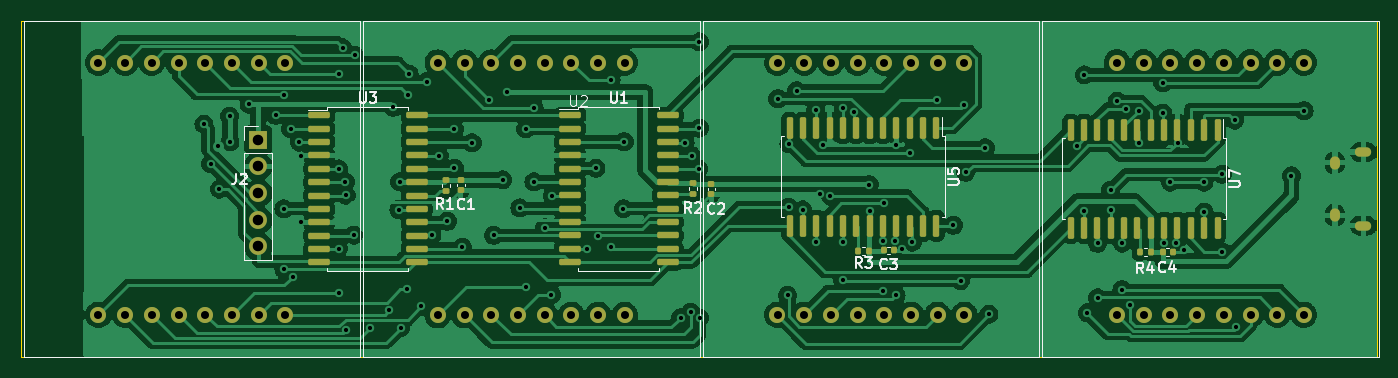
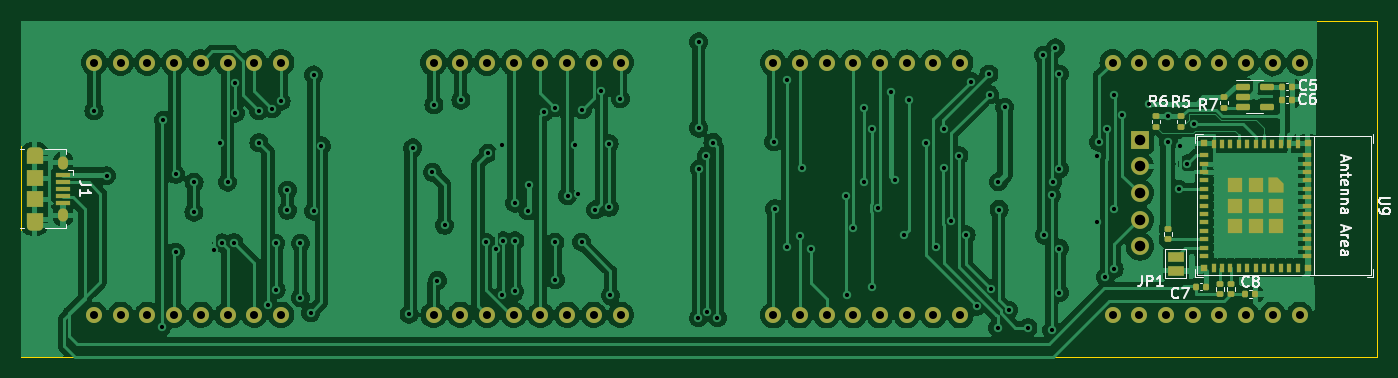
Circuit board: 11 layer files. Board 129.0 x 32.0 mm.
- bottom_copper: Max7219_FC16-B_Cu.gbr (218548 bytes)
- bottom_mask: Max7219_FC16-B_Mask.gbr (6564 bytes)
- paste: Max7219_FC16-B_Paste.gbr (4572 bytes)
- bottom_silk: Max7219_FC16-B_Silkscreen.gbr (19759 bytes)
- outline: Max7219_FC16-Edge_Cuts.gbr (607 bytes)
- top_copper: Max7219_FC16-F_Cu.gbr (232638 bytes)
- top_mask: Max7219_FC16-F_Mask.gbr (6704 bytes)
- paste: Max7219_FC16-F_Paste.gbr (4628 bytes)
- top_silk: Max7219_FC16-F_Silkscreen.gbr (17623 bytes)
- drill: Max7219_FC16-NPTH.drl (285 bytes)
- drill: Max7219_FC16-PTH.drl (3745 bytes)

=== bottom_copper: Max7219_FC16-B_Cu.gbr (218548 bytes, source omitted) ===
=== bottom_mask: Max7219_FC16-B_Mask.gbr (6564 bytes, source omitted) ===
=== paste: Max7219_FC16-B_Paste.gbr ===
%TF.GenerationSoftware,KiCad,Pcbnew,7.0.9*%
%TF.CreationDate,2024-01-25T00:03:06-08:00*%
%TF.ProjectId,Max7219_FC16,4d617837-3231-4395-9f46-4331362e6b69,rev?*%
%TF.SameCoordinates,Original*%
%TF.FileFunction,Paste,Bot*%
%TF.FilePolarity,Positive*%
%FSLAX46Y46*%
G04 Gerber Fmt 4.6, Leading zero omitted, Abs format (unit mm)*
G04 Created by KiCad (PCBNEW 7.0.9) date 2024-01-25 00:03:06*
%MOMM*%
%LPD*%
G01*
G04 APERTURE LIST*
G04 Aperture macros list*
%AMRoundRect*
0 Rectangle with rounded corners*
0 $1 Rounding radius*
0 $2 $3 $4 $5 $6 $7 $8 $9 X,Y pos of 4 corners*
0 Add a 4 corners polygon primitive as box body*
4,1,4,$2,$3,$4,$5,$6,$7,$8,$9,$2,$3,0*
0 Add four circle primitives for the rounded corners*
1,1,$1+$1,$2,$3*
1,1,$1+$1,$4,$5*
1,1,$1+$1,$6,$7*
1,1,$1+$1,$8,$9*
0 Add four rect primitives between the rounded corners*
20,1,$1+$1,$2,$3,$4,$5,0*
20,1,$1+$1,$4,$5,$6,$7,0*
20,1,$1+$1,$6,$7,$8,$9,0*
20,1,$1+$1,$8,$9,$2,$3,0*%
%AMFreePoly0*
4,1,6,0.725000,-0.725000,-0.125000,-0.725000,-0.725000,-0.125000,-0.725000,0.725000,0.725000,0.725000,0.725000,-0.725000,0.725000,-0.725000,$1*%
G04 Aperture macros list end*
%ADD10RoundRect,0.135000X-0.185000X0.135000X-0.185000X-0.135000X0.185000X-0.135000X0.185000X0.135000X0*%
%ADD11R,1.550000X1.500000*%
%ADD12R,1.550000X1.200000*%
%ADD13R,1.350000X0.400000*%
%ADD14O,0.950000X1.250000*%
%ADD15O,1.550000X0.890000*%
%ADD16RoundRect,0.140000X0.140000X0.170000X-0.140000X0.170000X-0.140000X-0.170000X0.140000X-0.170000X0*%
%ADD17RoundRect,0.150000X0.512500X0.150000X-0.512500X0.150000X-0.512500X-0.150000X0.512500X-0.150000X0*%
%ADD18RoundRect,0.140000X-0.140000X-0.170000X0.140000X-0.170000X0.140000X0.170000X-0.140000X0.170000X0*%
%ADD19R,0.400000X0.800000*%
%ADD20R,0.800000X0.400000*%
%ADD21R,1.450000X1.450000*%
%ADD22FreePoly0,270.000000*%
%ADD23R,0.700000X0.700000*%
G04 APERTURE END LIST*
D10*
%TO.C,R10*%
X48666400Y-56784000D03*
X48666400Y-57804000D03*
%TD*%
%TO.C,R9*%
X42646600Y-62012400D03*
X42646600Y-63032400D03*
%TD*%
%TO.C,R8*%
X43637200Y-62014400D03*
X43637200Y-63034400D03*
%TD*%
D11*
%TO.C,J1*%
X156438600Y-52000000D03*
D12*
X156438600Y-55900000D03*
D11*
X156438600Y-54000000D03*
D12*
X156438600Y-50100000D03*
D13*
X153738600Y-54300000D03*
X153738600Y-53650000D03*
X153738600Y-53000000D03*
X153738600Y-52350000D03*
X153738600Y-51700000D03*
D14*
X153738600Y-50500000D03*
X153738600Y-55500000D03*
D15*
X156438600Y-56500000D03*
X156438600Y-49500000D03*
%TD*%
D16*
%TO.C,C8*%
X41269800Y-63007000D03*
X40309800Y-63007000D03*
%TD*%
%TO.C,C7*%
X44988600Y-62295800D03*
X45948600Y-62295800D03*
%TD*%
D17*
%TO.C,U10*%
X41518000Y-43281600D03*
X41518000Y-44231600D03*
X41518000Y-45181600D03*
X39243000Y-45181600D03*
X39243000Y-43281600D03*
%TD*%
D10*
%TO.C,R7*%
X43256200Y-44297600D03*
X43256200Y-45317600D03*
%TD*%
%TO.C,R6*%
X49758600Y-46089000D03*
X49758600Y-47109000D03*
%TD*%
%TO.C,R5*%
X47345600Y-47117000D03*
X47345600Y-46097000D03*
%TD*%
D18*
%TO.C,C6*%
X37815400Y-44500800D03*
X36855400Y-44500800D03*
%TD*%
%TO.C,C5*%
X37764600Y-43281600D03*
X36804600Y-43281600D03*
%TD*%
D19*
%TO.C,U9*%
X36292000Y-48700000D03*
X37092000Y-48700000D03*
X37892000Y-48700000D03*
X38692000Y-48700000D03*
X39492000Y-48700000D03*
X40292000Y-48700000D03*
X41092000Y-48700000D03*
X41892000Y-48700000D03*
X42692000Y-48700000D03*
X43492000Y-48700000D03*
X44292000Y-48700000D03*
D20*
X45192000Y-49800000D03*
X45192000Y-50600000D03*
X45192000Y-51400000D03*
X45192000Y-52200000D03*
X45192000Y-53000000D03*
X45192000Y-53800000D03*
X45192000Y-54600000D03*
X45192000Y-55400000D03*
X45192000Y-56200000D03*
X45192000Y-57000000D03*
X45192000Y-57800000D03*
X45192000Y-58600000D03*
X45192000Y-59400000D03*
D19*
X44292000Y-60500000D03*
X43492000Y-60500000D03*
X42692000Y-60500000D03*
X41892000Y-60500000D03*
X41092000Y-60500000D03*
X40292000Y-60500000D03*
X39492000Y-60500000D03*
X38692000Y-60500000D03*
X37892000Y-60500000D03*
X37092000Y-60500000D03*
X36292000Y-60500000D03*
D20*
X35392000Y-59400000D03*
X35392000Y-58600000D03*
X35392000Y-57800000D03*
X35392000Y-57000000D03*
X35392000Y-56200000D03*
X35392000Y-55400000D03*
X35392000Y-54600000D03*
X35392000Y-53800000D03*
X35392000Y-53000000D03*
X35392000Y-52200000D03*
X35392000Y-51400000D03*
X35392000Y-50600000D03*
X35392000Y-49800000D03*
D21*
X42267000Y-52625000D03*
X40292000Y-52625000D03*
D22*
X38317000Y-52625000D03*
D21*
X42267000Y-54600000D03*
X40292000Y-54600000D03*
X38317000Y-54600000D03*
X42267000Y-56575000D03*
X40292000Y-56575000D03*
X38317000Y-56575000D03*
D23*
X35342000Y-60550000D03*
X45242000Y-60550000D03*
X45242000Y-48650000D03*
X35342000Y-48650000D03*
%TD*%
M02*

=== bottom_silk: Max7219_FC16-B_Silkscreen.gbr (19759 bytes, source omitted) ===
=== outline: Max7219_FC16-Edge_Cuts.gbr ===
%TF.GenerationSoftware,KiCad,Pcbnew,7.0.9*%
%TF.CreationDate,2024-01-25T00:03:06-08:00*%
%TF.ProjectId,Max7219_FC16,4d617837-3231-4395-9f46-4331362e6b69,rev?*%
%TF.SameCoordinates,Original*%
%TF.FileFunction,Profile,NP*%
%FSLAX46Y46*%
G04 Gerber Fmt 4.6, Leading zero omitted, Abs format (unit mm)*
G04 Created by KiCad (PCBNEW 7.0.9) date 2024-01-25 00:03:06*
%MOMM*%
%LPD*%
G01*
G04 APERTURE LIST*
%TA.AperFunction,Profile*%
%ADD10C,0.100000*%
%TD*%
G04 APERTURE END LIST*
D10*
X28750000Y-37000000D02*
X157750000Y-37000000D01*
X157750000Y-69000000D01*
X28750000Y-69000000D01*
X28750000Y-37000000D01*
M02*

=== top_copper: Max7219_FC16-F_Cu.gbr (232638 bytes, source omitted) ===
=== top_mask: Max7219_FC16-F_Mask.gbr (6704 bytes, source omitted) ===
=== paste: Max7219_FC16-F_Paste.gbr ===
%TF.GenerationSoftware,KiCad,Pcbnew,7.0.9*%
%TF.CreationDate,2024-01-25T00:03:06-08:00*%
%TF.ProjectId,Max7219_FC16,4d617837-3231-4395-9f46-4331362e6b69,rev?*%
%TF.SameCoordinates,Original*%
%TF.FileFunction,Paste,Top*%
%TF.FilePolarity,Positive*%
%FSLAX46Y46*%
G04 Gerber Fmt 4.6, Leading zero omitted, Abs format (unit mm)*
G04 Created by KiCad (PCBNEW 7.0.9) date 2024-01-25 00:03:06*
%MOMM*%
%LPD*%
G01*
G04 APERTURE LIST*
G04 Aperture macros list*
%AMRoundRect*
0 Rectangle with rounded corners*
0 $1 Rounding radius*
0 $2 $3 $4 $5 $6 $7 $8 $9 X,Y pos of 4 corners*
0 Add a 4 corners polygon primitive as box body*
4,1,4,$2,$3,$4,$5,$6,$7,$8,$9,$2,$3,0*
0 Add four circle primitives for the rounded corners*
1,1,$1+$1,$2,$3*
1,1,$1+$1,$4,$5*
1,1,$1+$1,$6,$7*
1,1,$1+$1,$8,$9*
0 Add four rect primitives between the rounded corners*
20,1,$1+$1,$2,$3,$4,$5,0*
20,1,$1+$1,$4,$5,$6,$7,0*
20,1,$1+$1,$6,$7,$8,$9,0*
20,1,$1+$1,$8,$9,$2,$3,0*%
G04 Aperture macros list end*
%ADD10RoundRect,0.140000X-0.140000X-0.170000X0.140000X-0.170000X0.140000X0.170000X-0.140000X0.170000X0*%
%ADD11RoundRect,0.135000X0.135000X0.185000X-0.135000X0.185000X-0.135000X-0.185000X0.135000X-0.185000X0*%
%ADD12RoundRect,0.150000X-0.150000X0.875000X-0.150000X-0.875000X0.150000X-0.875000X0.150000X0.875000X0*%
%ADD13RoundRect,0.150000X-0.875000X-0.150000X0.875000X-0.150000X0.875000X0.150000X-0.875000X0.150000X0*%
%ADD14RoundRect,0.135000X-0.185000X0.135000X-0.185000X-0.135000X0.185000X-0.135000X0.185000X0.135000X0*%
%ADD15RoundRect,0.140000X-0.170000X0.140000X-0.170000X-0.140000X0.170000X-0.140000X0.170000X0.140000X0*%
G04 APERTURE END LIST*
D10*
%TO.C,C3*%
X110800000Y-58851800D03*
X111760000Y-58851800D03*
%TD*%
D11*
%TO.C,R3*%
X108379800Y-58877200D03*
X109399800Y-58877200D03*
%TD*%
D12*
%TO.C,U5*%
X115826668Y-47200000D03*
X114556668Y-47200000D03*
X113286668Y-47200000D03*
X112016668Y-47200000D03*
X110746668Y-47200000D03*
X109476668Y-47200000D03*
X108206668Y-47200000D03*
X106936668Y-47200000D03*
X105666668Y-47200000D03*
X104396668Y-47200000D03*
X103126668Y-47200000D03*
X101856668Y-47200000D03*
X101856668Y-56500000D03*
X103126668Y-56500000D03*
X104396668Y-56500000D03*
X105666668Y-56500000D03*
X106936668Y-56500000D03*
X108206668Y-56500000D03*
X109476668Y-56500000D03*
X110746668Y-56500000D03*
X112016668Y-56500000D03*
X113286668Y-56500000D03*
X114556668Y-56500000D03*
X115826668Y-56500000D03*
%TD*%
D13*
%TO.C,U1*%
X80971600Y-45999400D03*
X80971600Y-47269400D03*
X80971600Y-48539400D03*
X80971600Y-49809400D03*
X80971600Y-51079400D03*
X80971600Y-52349400D03*
X80971600Y-53619400D03*
X80971600Y-54889400D03*
X80971600Y-56159400D03*
X80971600Y-57429400D03*
X80971600Y-58699400D03*
X80971600Y-59969400D03*
X90271600Y-59969400D03*
X90271600Y-58699400D03*
X90271600Y-57429400D03*
X90271600Y-56159400D03*
X90271600Y-54889400D03*
X90271600Y-53619400D03*
X90271600Y-52349400D03*
X90271600Y-51079400D03*
X90271600Y-49809400D03*
X90271600Y-48539400D03*
X90271600Y-47269400D03*
X90271600Y-45999400D03*
%TD*%
D14*
%TO.C,R2*%
X92684600Y-52451000D03*
X92684600Y-53471000D03*
%TD*%
%TO.C,R1*%
X69212200Y-52145400D03*
X69212200Y-53165400D03*
%TD*%
D15*
%TO.C,C2*%
X94411800Y-52552600D03*
X94411800Y-53512600D03*
%TD*%
%TO.C,C1*%
X70586600Y-52171600D03*
X70586600Y-53131600D03*
%TD*%
D10*
%TO.C,C4*%
X137337800Y-59029600D03*
X138297800Y-59029600D03*
%TD*%
D11*
%TO.C,R4*%
X136194800Y-59029600D03*
X135174800Y-59029600D03*
%TD*%
D13*
%TO.C,U3*%
X57095600Y-46015000D03*
X57095600Y-47285000D03*
X57095600Y-48555000D03*
X57095600Y-49825000D03*
X57095600Y-51095000D03*
X57095600Y-52365000D03*
X57095600Y-53635000D03*
X57095600Y-54905000D03*
X57095600Y-56175000D03*
X57095600Y-57445000D03*
X57095600Y-58715000D03*
X57095600Y-59985000D03*
X66395600Y-59985000D03*
X66395600Y-58715000D03*
X66395600Y-57445000D03*
X66395600Y-56175000D03*
X66395600Y-54905000D03*
X66395600Y-53635000D03*
X66395600Y-52365000D03*
X66395600Y-51095000D03*
X66395600Y-49825000D03*
X66395600Y-48555000D03*
X66395600Y-47285000D03*
X66395600Y-46015000D03*
%TD*%
D12*
%TO.C,U7*%
X142570200Y-56696400D03*
X141300200Y-56696400D03*
X140030200Y-56696400D03*
X138760200Y-56696400D03*
X137490200Y-56696400D03*
X136220200Y-56696400D03*
X134950200Y-56696400D03*
X133680200Y-56696400D03*
X132410200Y-56696400D03*
X131140200Y-56696400D03*
X129870200Y-56696400D03*
X128600200Y-56696400D03*
X128600200Y-47396400D03*
X129870200Y-47396400D03*
X131140200Y-47396400D03*
X132410200Y-47396400D03*
X133680200Y-47396400D03*
X134950200Y-47396400D03*
X136220200Y-47396400D03*
X137490200Y-47396400D03*
X138760200Y-47396400D03*
X140030200Y-47396400D03*
X141300200Y-47396400D03*
X142570200Y-47396400D03*
%TD*%
M02*

=== top_silk: Max7219_FC16-F_Silkscreen.gbr (17623 bytes, source omitted) ===
=== drill: Max7219_FC16-NPTH.drl ===
M48
; DRILL file {KiCad 7.0.9} date Thursday, January 25, 2024 at 12:05:15 AM
; FORMAT={-:-/ absolute / inch / decimal}
; #@! TF.CreationDate,2024-01-25T00:05:15-08:00
; #@! TF.GenerationSoftware,Kicad,Pcbnew,7.0.9
; #@! TF.FileFunction,NonPlated,1,2,NPTH
FMAT,2
INCH
%
G90
G05
T0
M30

=== drill: Max7219_FC16-PTH.drl ===
M48
; DRILL file {KiCad 7.0.9} date Thursday, January 25, 2024 at 12:05:15 AM
; FORMAT={-:-/ absolute / inch / decimal}
; #@! TF.CreationDate,2024-01-25T00:05:15-08:00
; #@! TF.GenerationSoftware,Kicad,Pcbnew,7.0.9
; #@! TF.FileFunction,Plated,1,2,PTH
FMAT,2
INCH
; #@! TA.AperFunction,Plated,PTH,ViaDrill
T1C0.0157
; #@! TA.AperFunction,Plated,PTH,ComponentDrill
T2C0.0197
; #@! TA.AperFunction,Plated,PTH,ComponentDrill
T3C0.0217
; #@! TA.AperFunction,Plated,PTH,ComponentDrill
T4C0.0300
; #@! TA.AperFunction,Plated,PTH,ComponentDrill
T5C0.0394
%
G90
G05
T1
X1.8169Y-1.8446
X1.8415Y-1.9928
X1.87Y-1.925
X1.875Y-2.0876
X1.913Y-1.8145
X1.914Y-1.91
X1.986Y-1.769
X2.0849Y-1.8116
X2.116Y-2.1616
X2.1165Y-2.387
X2.118Y-1.7355
X2.142Y-1.8616
X2.149Y-2.4165
X2.174Y-1.9116
X2.18Y-1.962
X2.18Y-2.212
X2.3209Y-2.31
X2.3209Y-2.476
X2.3215Y-1.6565
X2.3215Y-2.012
X2.336Y-1.5585
X2.346Y-2.06
X2.35Y-2.111
X2.35Y-2.616
X2.378Y-2.26
X2.3814Y-1.5865
X2.439Y-2.6065
X2.5116Y-2.5405
X2.526Y-1.781
X2.547Y-2.164
X2.55Y-2.06
X2.553Y-2.6065
X2.5765Y-2.4622
X2.582Y-1.734
X2.585Y-1.6565
X2.6307Y-2.5267
X2.6534Y-1.6846
X2.6705Y-2.259
X2.6979Y-1.962
X2.728Y-2.208
X2.755Y-2.009
X2.755Y-1.863
X2.785Y-2.306
X2.8215Y-1.914
X2.883Y-1.754
X2.902Y-2.261
X2.936Y-2.053
X2.951Y-1.725
X3.0Y-2.158
X3.022Y-1.862
X3.022Y-2.453
X3.053Y-1.7831
X3.053Y-2.06
X3.093Y-2.2325
X3.118Y-2.483
X3.1215Y-2.112
X3.251Y-2.31
X3.285Y-2.01
X3.294Y-2.2641
X3.34Y-2.304
X3.342Y-1.679
X3.388Y-2.161
X3.391Y-1.91
X3.6019Y-2.569
X3.619Y-1.913
X3.6398Y-2.5489
X3.643Y-1.962
X3.67Y-2.011
X3.672Y-1.536
X3.672Y-1.859
X3.673Y-2.57
X3.966Y-1.749
X4.003Y-2.486
X4.007Y-2.156
X4.0079Y-1.917
X4.0364Y-1.719
X4.059Y-2.165
X4.108Y-1.79
X4.111Y-2.286
X4.124Y-2.1069
X4.1364Y-1.923
X4.163Y-2.112
X4.209Y-2.427
X4.211Y-1.783
X4.211Y-2.287
X4.2509Y-1.7991
X4.309Y-2.071
X4.311Y-2.169
X4.3603Y-2.2812
X4.361Y-2.471
X4.362Y-2.1405
X4.4035Y-2.2812
X4.409Y-1.922
X4.409Y-2.486
X4.432Y-2.312
X4.461Y-1.953
X4.47Y-2.286
X4.563Y-1.754
X4.624Y-2.223
X4.651Y-2.43
X4.664Y-1.772
X4.67Y-2.025
X4.743Y-1.933
X4.757Y-2.556
X5.0855Y-1.9248
X5.114Y-1.66
X5.114Y-2.17
X5.125Y-2.551
X5.164Y-2.291
X5.164Y-2.495
X5.213Y-2.091
X5.213Y-2.167
X5.2366Y-1.758
X5.255Y-2.4639
X5.2565Y-2.29
X5.2695Y-1.7865
X5.285Y-2.521
X5.319Y-1.9135
X5.3203Y-1.7937
X5.408Y-1.6885
X5.4081Y-1.803
X5.4127Y-2.2882
X5.4366Y-2.0615
X5.4579Y-2.2892
X5.4651Y-1.9135
X5.488Y-2.316
X5.562Y-2.0615
X5.563Y-2.174
X5.631Y-2.032
X5.631Y-2.323
X5.677Y-1.8295
X5.683Y-2.604
X5.89Y-2.037
X5.937Y-1.794
T4
X1.4217Y-1.6136
X1.4217Y-2.5586
X1.5217Y-1.6136
X1.5217Y-2.5586
X1.6217Y-1.6136
X1.6217Y-2.5586
X1.7217Y-1.6136
X1.7217Y-2.5586
X1.8217Y-1.6136
X1.8217Y-2.5586
X1.9217Y-1.6136
X1.9217Y-2.5586
X2.0217Y-1.6136
X2.0217Y-2.5586
X2.1217Y-1.6136
X2.1217Y-2.5586
X2.693Y-1.614
X2.693Y-2.559
X2.793Y-1.614
X2.793Y-2.559
X2.893Y-1.614
X2.893Y-2.559
X2.993Y-1.614
X2.993Y-2.559
X3.093Y-1.614
X3.093Y-2.559
X3.193Y-1.614
X3.193Y-2.559
X3.293Y-1.614
X3.293Y-2.559
X3.393Y-1.614
X3.393Y-2.559
X3.965Y-1.6136
X3.965Y-2.5586
X4.065Y-1.6136
X4.065Y-2.5586
X4.165Y-1.6136
X4.165Y-2.5586
X4.265Y-1.6136
X4.265Y-2.5586
X4.365Y-1.6136
X4.365Y-2.5586
X4.465Y-1.6136
X4.465Y-2.5586
X4.565Y-1.6136
X4.565Y-2.5586
X4.665Y-1.6136
X4.665Y-2.5586
X5.2366Y-1.6136
X5.2366Y-2.5586
X5.3366Y-1.6136
X5.3366Y-2.5586
X5.4366Y-1.6136
X5.4366Y-2.5586
X5.5366Y-1.6136
X5.5366Y-2.5586
X5.6366Y-1.6136
X5.6366Y-2.5586
X5.7366Y-1.6136
X5.7366Y-2.5586
X5.8366Y-1.6136
X5.8366Y-2.5586
X5.9366Y-1.6136
X5.9366Y-2.5586
T5
X2.02Y-1.902
X2.02Y-2.002
X2.02Y-2.102
X2.02Y-2.202
X2.02Y-2.302
T2
G00X6.1718Y-1.9488
M15
G01X6.1462Y-1.9488
M16
G05
G00X6.1718Y-2.2244
M15
G01X6.1462Y-2.2244
M16
G05
T3
G00X6.0527Y-1.9823
M15
G01X6.0527Y-1.9941
M16
G05
G00X6.0527Y-2.1791
M15
G01X6.0527Y-2.1909
M16
G05
T0
M30

